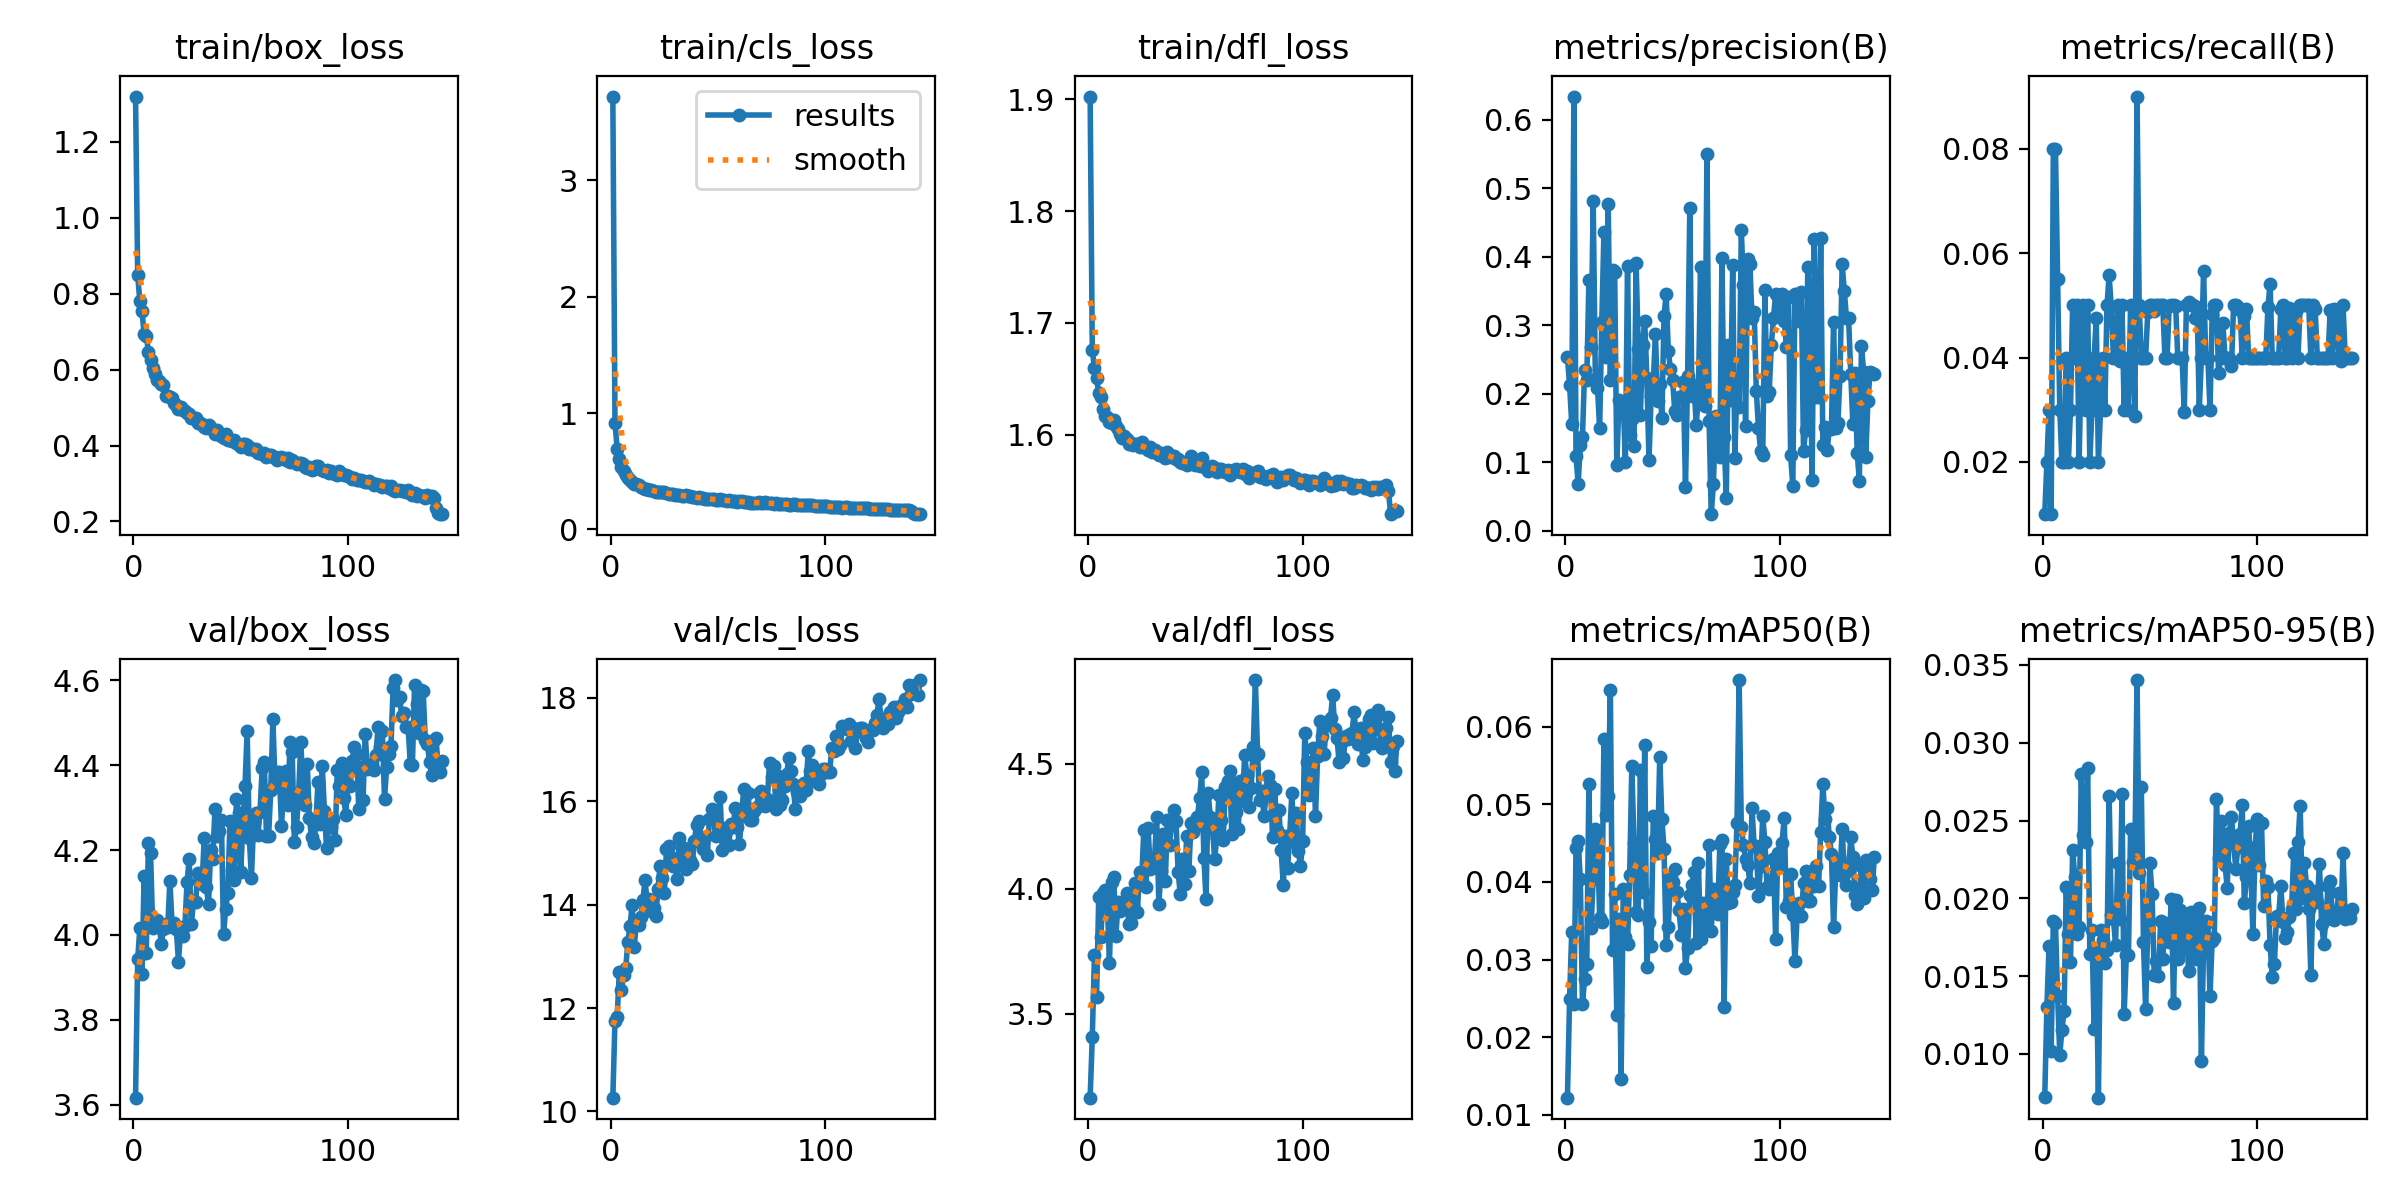

The data file committed next to this chart (first rows):
epoch, time, train/box_loss, train/cls_loss, train/dfl_loss, metrics/precision(B), metrics/recall(B), metrics/mAP50(B), metrics/mAP50-95(B), val/box_loss, val/cls_loss, val/dfl_loss, lr/pg0, lr/pg1, lr/pg2
1, 62.86, 1.319, 3.717, 1.903, 0.2534, 0.01, 0.01222, 0.00722, 3.617, 10.27, 3.164, 9.7216e-05, 9.7216e-05, 9.7216e-05
2, 123.2, 0.8483, 0.9183, 1.676, 0.2128, 0.02, 0.02498, 0.013, 3.943, 11.75, 3.405, 0.0001939, 0.0001939, 0.0001939
3, 182.5, 0.7808, 0.6942, 1.66, 0.1566, 0.03, 0.0336, 0.0169, 4.016, 11.82, 3.733, 0.0002893, 0.0002893, 0.0002893
4, 241.7, 0.754, 0.6025, 1.651, 0.6342, 0.01, 0.02424, 0.01016, 3.907, 12.69, 3.566, 0.0002882, 0.0002882, 0.0002882
5, 300.8, 0.6945, 0.5347, 1.637, 0.1088, 0.08, 0.04442, 0.01856, 4.139, 12.35, 3.965, 0.0002862, 0.0002862, 0.0002862
6, 360.1, 0.6895, 0.5021, 1.633, 0.06906, 0.08, 0.04522, 0.01838, 3.958, 12.64, 3.806, 0.0002843, 0.0002843, 0.0002843
7, 417.7, 0.6475, 0.4649, 1.623, 0.126, 0.05504, 0.04033, 0.01374, 4.217, 12.76, 3.983, 0.0002824, 0.0002824, 0.0002824
8, 476.9, 0.6258, 0.4415, 1.616, 0.1374, 0.03, 0.02431, 0.00994, 4.192, 13.28, 3.993, 0.0002804, 0.0002804, 0.0002804
9, 536, 0.6053, 0.4251, 1.616, 0.2346, 0.02, 0.02751, 0.01152, 4.016, 13.58, 3.945, 0.0002785, 0.0002785, 0.0002785
10, 595.5, 0.588, 0.4118, 1.611, 0.2202, 0.02, 0.02946, 0.01277, 4.025, 14, 3.702, 0.0002765, 0.0002765, 0.0002765
11, 655, 0.5727, 0.3926, 1.61, 0.3669, 0.04, 0.05259, 0.02073, 4.036, 13.18, 4.026, 0.0002746, 0.0002746, 0.0002746
12, 714.6, 0.57, 0.3918, 1.613, 0.2679, 0.02, 0.03409, 0.01769, 4.025, 13.68, 4.048, 0.0002727, 0.0002727, 0.0002727
13, 774, 0.5623, 0.3804, 1.608, 0.482, 0.03, 0.04044, 0.01591, 3.98, 13.6, 3.81, 0.0002707, 0.0002707, 0.0002707
14, 833.1, 0.5591, 0.366, 1.605, 0.2225, 0.05, 0.04678, 0.02311, 4.015, 13.75, 3.945, 0.0002688, 0.0002688, 0.0002688
15, 892.2, 0.5316, 0.3536, 1.6, 0.209, 0.04, 0.04617, 0.02138, 4.025, 14.08, 3.912, 0.0002668, 0.0002668, 0.0002668
16, 951.4, 0.53, 0.3514, 1.597, 0.1497, 0.05, 0.03539, 0.01771, 4.019, 14.47, 3.947, 0.0002649, 0.0002649, 0.0002649
17, 1010, 0.5286, 0.3479, 1.598, 0.3051, 0.02, 0.03485, 0.01817, 4.127, 14.05, 3.923, 0.000263, 0.000263, 0.000263
18, 1070, 0.524, 0.3399, 1.596, 0.4358, 0.03939, 0.05839, 0.02802, 4.029, 14.11, 3.985, 0.000261, 0.000261, 0.000261
19, 1129, 0.5126, 0.336, 1.592, 0.2543, 0.05, 0.04865, 0.02407, 4.029, 13.87, 3.857, 0.0002591, 0.0002591, 0.0002591
20, 1188, 0.5076, 0.3303, 1.593, 0.478, 0.03, 0.05106, 0.02359, 4.014, 13.93, 3.863, 0.0002571, 0.0002571, 0.0002571
21, 1247, 0.4951, 0.3215, 1.59, 0.2205, 0.05, 0.06475, 0.0284, 3.938, 13.78, 3.936, 0.0002552, 0.0002552, 0.0002552
22, 1306, 0.5014, 0.324, 1.591, 0.3805, 0.02, 0.03126, 0.01641, 4.011, 14.29, 4.022, 0.0002533, 0.0002533, 0.0002533
23, 1365, 0.4928, 0.3186, 1.592, 0.3784, 0.03, 0.03848, 0.01797, 3.997, 14.74, 3.908, 0.0002513, 0.0002513, 0.0002513
24, 1424, 0.4902, 0.3242, 1.589, 0.09581, 0.04, 0.02291, 0.01158, 4.022, 14.52, 4.066, 0.0002494, 0.0002494, 0.0002494
25, 1483, 0.4858, 0.3184, 1.593, 0.1907, 0.0476, 0.0352, 0.01655, 4.125, 14.22, 4.033, 0.0002474, 0.0002474, 0.0002474
26, 1542, 0.4825, 0.3133, 1.589, 0.1752, 0.02, 0.01462, 0.00718, 4.178, 15.06, 4.235, 0.0002455, 0.0002455, 0.0002455
27, 1601, 0.4716, 0.3031, 1.588, 0.1887, 0.03, 0.03905, 0.01795, 4.025, 15.14, 4.006, 0.0002436, 0.0002436, 0.0002436
28, 1660, 0.4721, 0.3044, 1.586, 0.1, 0.04, 0.0329, 0.01734, 4.08, 14.91, 4.245, 0.0002416, 0.0002416, 0.0002416
29, 1719, 0.4733, 0.3035, 1.589, 0.3875, 0.03, 0.03205, 0.01585, 4.077, 14.74, 4.078, 0.0002397, 0.0002397, 0.0002397
30, 1778, 0.459, 0.2945, 1.585, 0.1404, 0.05, 0.04096, 0.0167, 4.146, 14.79, 4.099, 0.0002377, 0.0002377, 0.0002377
31, 1837, 0.4585, 0.2954, 1.586, 0.1631, 0.05575, 0.05493, 0.02658, 4.131, 14.5, 4.118, 0.0002358, 0.0002358, 0.0002358
32, 1896, 0.4576, 0.292, 1.584, 0.1244, 0.04962, 0.04499, 0.01891, 4.12, 15.29, 4.288, 0.0002338, 0.0002338, 0.0002338
33, 1955, 0.4482, 0.2878, 1.581, 0.3908, 0.04, 0.03618, 0.01868, 4.229, 14.76, 3.941, 0.0002319, 0.0002319, 0.0002319
34, 2014, 0.4461, 0.2887, 1.584, 0.2663, 0.04, 0.03578, 0.01701, 4.113, 15.1, 4.071, 0.00023, 0.00023, 0.00023
35, 2073, 0.4551, 0.2923, 1.582, 0.169, 0.05, 0.05441, 0.02225, 4.072, 14.69, 4.219, 0.000228, 0.000228, 0.000228
36, 2132, 0.4471, 0.2873, 1.579, 0.2719, 0.03938, 0.03872, 0.01864, 4.201, 14.84, 4.03, 0.0002261, 0.0002261, 0.0002261
37, 2191, 0.4418, 0.2842, 1.584, 0.307, 0.05, 0.05764, 0.02671, 4.178, 14.87, 4.275, 0.0002241, 0.0002241, 0.0002241
38, 2250, 0.4317, 0.2793, 1.58, 0.2233, 0.03, 0.02906, 0.01253, 4.297, 14.79, 4.177, 0.0002222, 0.0002222, 0.0002222
39, 2309, 0.4405, 0.2818, 1.581, 0.1034, 0.03989, 0.03485, 0.01634, 4.233, 15.23, 4.271, 0.0002203, 0.0002203, 0.0002203
40, 2368, 0.4305, 0.2743, 1.581, 0.1973, 0.03, 0.03178, 0.01635, 4.245, 15.53, 4.314, 0.0002183, 0.0002183, 0.0002183
41, 2427, 0.4241, 0.2757, 1.578, 0.2177, 0.05, 0.0485, 0.02447, 4.272, 15.62, 4.27, 0.0002164, 0.0002164, 0.0002164
42, 2487, 0.4201, 0.2711, 1.579, 0.2882, 0.04964, 0.04557, 0.02233, 4.001, 15.31, 4.068, 0.0002144, 0.0002144, 0.0002144
43, 2546, 0.4291, 0.269, 1.576, 0.1896, 0.02884, 0.04373, 0.0228, 4.061, 15.07, 3.978, 0.0002125, 0.0002125, 0.0002125
44, 2605, 0.4141, 0.2648, 1.574, 0.2143, 0.09, 0.05613, 0.03403, 4.099, 15.3, 4.12, 0.0002106, 0.0002106, 0.0002106
45, 2664, 0.4148, 0.2605, 1.574, 0.1644, 0.05, 0.04812, 0.02161, 4.268, 14.96, 4.018, 0.0002086, 0.0002086, 0.0002086
46, 2723, 0.4108, 0.2599, 1.573, 0.3141, 0.04, 0.04424, 0.02716, 4.154, 15.66, 4.211, 0.0002067, 0.0002067, 0.0002067
47, 2783, 0.4148, 0.2605, 1.577, 0.3459, 0.04, 0.03185, 0.01718, 4.129, 15.85, 4.071, 0.0002047, 0.0002047, 0.0002047
48, 2842, 0.4061, 0.2587, 1.58, 0.2624, 0.04, 0.03421, 0.01287, 4.32, 15.8, 4.265, 0.0002028, 0.0002028, 0.0002028
49, 2901, 0.4012, 0.2554, 1.575, 0.2362, 0.04864, 0.04034, 0.01802, 4.287, 15.32, 4.229, 0.0002009, 0.0002009, 0.0002009
50, 2960, 0.3961, 0.253, 1.573, 0.2201, 0.05, 0.04006, 0.02224, 4.149, 15.49, 4.246, 0.0001989, 0.0001989, 0.0001989
51, 3019, 0.404, 0.2577, 1.574, 0.1746, 0.05, 0.0417, 0.02026, 4.255, 16.08, 4.288, 0.000197, 0.000197, 0.000197
52, 3078, 0.4032, 0.2565, 1.572, 0.1694, 0.04884, 0.03869, 0.01509, 4.351, 15.05, 4.363, 0.000195, 0.000195, 0.000195
53, 3137, 0.4027, 0.2557, 1.579, 0.195, 0.05, 0.03638, 0.01594, 4.48, 15.49, 4.467, 0.0001931, 0.0001931, 0.0001931
54, 3196, 0.3909, 0.2455, 1.572, 0.1936, 0.05, 0.03323, 0.01502, 4.229, 15.44, 4.125, 0.0001912, 0.0001912, 0.0001912
55, 3255, 0.3924, 0.249, 1.571, 0.217, 0.05, 0.03646, 0.01856, 4.134, 15.16, 3.959, 0.0001892, 0.0001892, 0.0001892
56, 3314, 0.3884, 0.2422, 1.567, 0.06459, 0.05, 0.02886, 0.0161, 4.264, 15.56, 4.383, 0.0001873, 0.0001873, 0.0001873
57, 3373, 0.3905, 0.2442, 1.569, 0.2266, 0.04, 0.03154, 0.01841, 4.287, 15.5, 4.286, 0.0001853, 0.0001853, 0.0001853
58, 3432, 0.3814, 0.2409, 1.572, 0.4709, 0.04, 0.03833, 0.01807, 4.236, 15.86, 4.244, 0.0001834, 0.0001834, 0.0001834
59, 3491, 0.38, 0.2382, 1.57, 0.1969, 0.0499, 0.03958, 0.01718, 4.29, 15.49, 4.12, 0.0001815, 0.0001815, 0.0001815
60, 3550, 0.379, 0.2413, 1.567, 0.2132, 0.05, 0.04131, 0.01995, 4.394, 15.16, 4.205, 0.0001795, 0.0001795, 0.0001795
... 84 more rows
